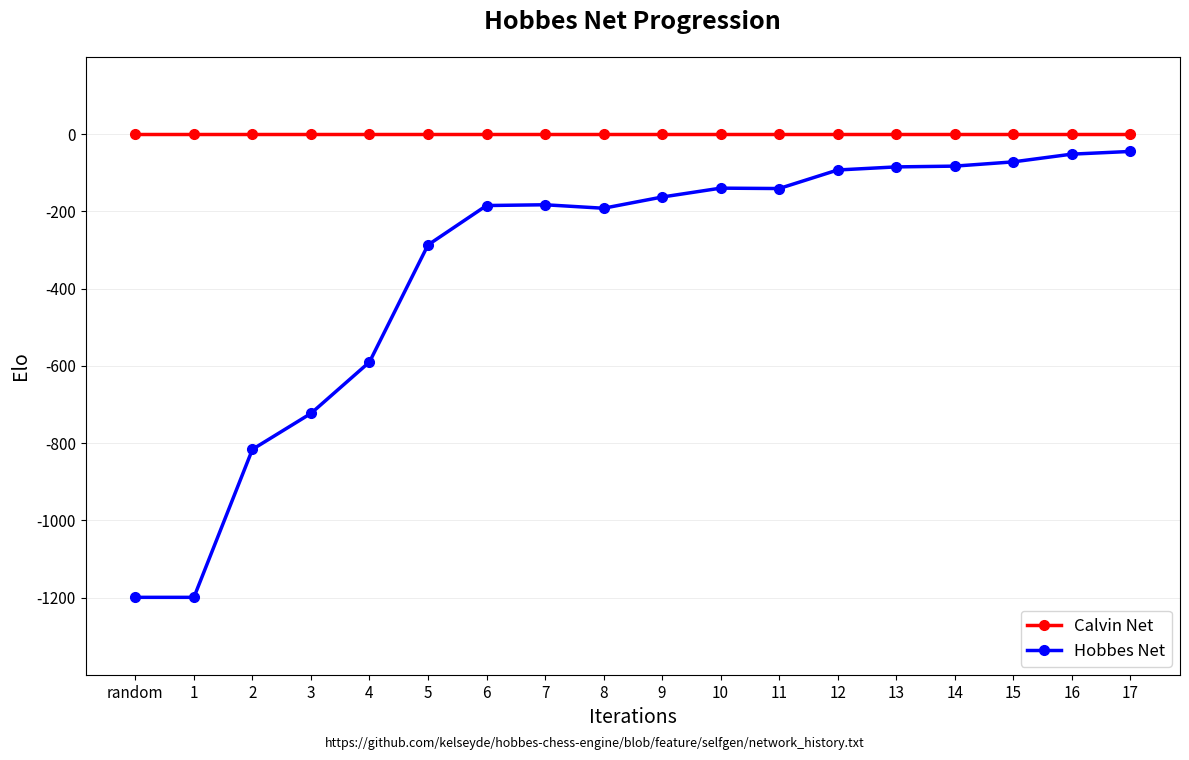

Here is the Python script that generated this plot:
import matplotlib.pyplot as plt

iterations = ['random', '1', '2', '3', '4', '5', '6', '7', '8', '9', '10', '11', '12', '13', '14', '15', '16', '17']
calvin_net = [0, 0, 0, 0, 0, 0, 0, 0, 0, 0, 0, 0, 0, 0, 0, 0, 0, 0]
hobbes_net = [-1199, -1199, -816, -723, -590, -287, -185, -183, -192, -163, -140, -141, -93, -85, -83, -72, -52, -45]

fig, ax = plt.subplots(figsize=(12, 8))

ax.plot(range(len(iterations)), calvin_net, 'o-', color='red', linewidth=2.5, markersize=7, label='Calvin Net')
ax.plot(range(len(iterations)), hobbes_net, 'o-', color='blue', linewidth=2.5, markersize=7, label='Hobbes Net')

ax.set_title('Hobbes Net Progression', fontsize=18, fontweight='bold', pad=20)
ax.set_xlabel('Iterations', fontsize=14)
ax.set_ylabel('Elo', fontsize=14)

ax.set_xticks(range(len(iterations)))
ax.set_xticklabels(iterations, fontsize=11)

ax.set_ylim(-1400, 200)
y_ticks = [0, -200, -400, -600, -800, -1000, -1200]
ax.set_yticks(y_ticks)
ax.set_yticklabels(y_ticks, fontsize=11)

ax.grid(True, axis='y', alpha=0.3, linestyle='-', linewidth=0.5)

ax.legend(fontsize=12, loc='lower right')

fig.text(0.5, 0.06, 'https://github.com/kelseyde/hobbes-chess-engine/blob/feature/selfgen/network_history.txt',
         fontsize=9, ha='center')

plt.tight_layout()
plt.subplots_adjust(bottom=0.15)
plt.show()
